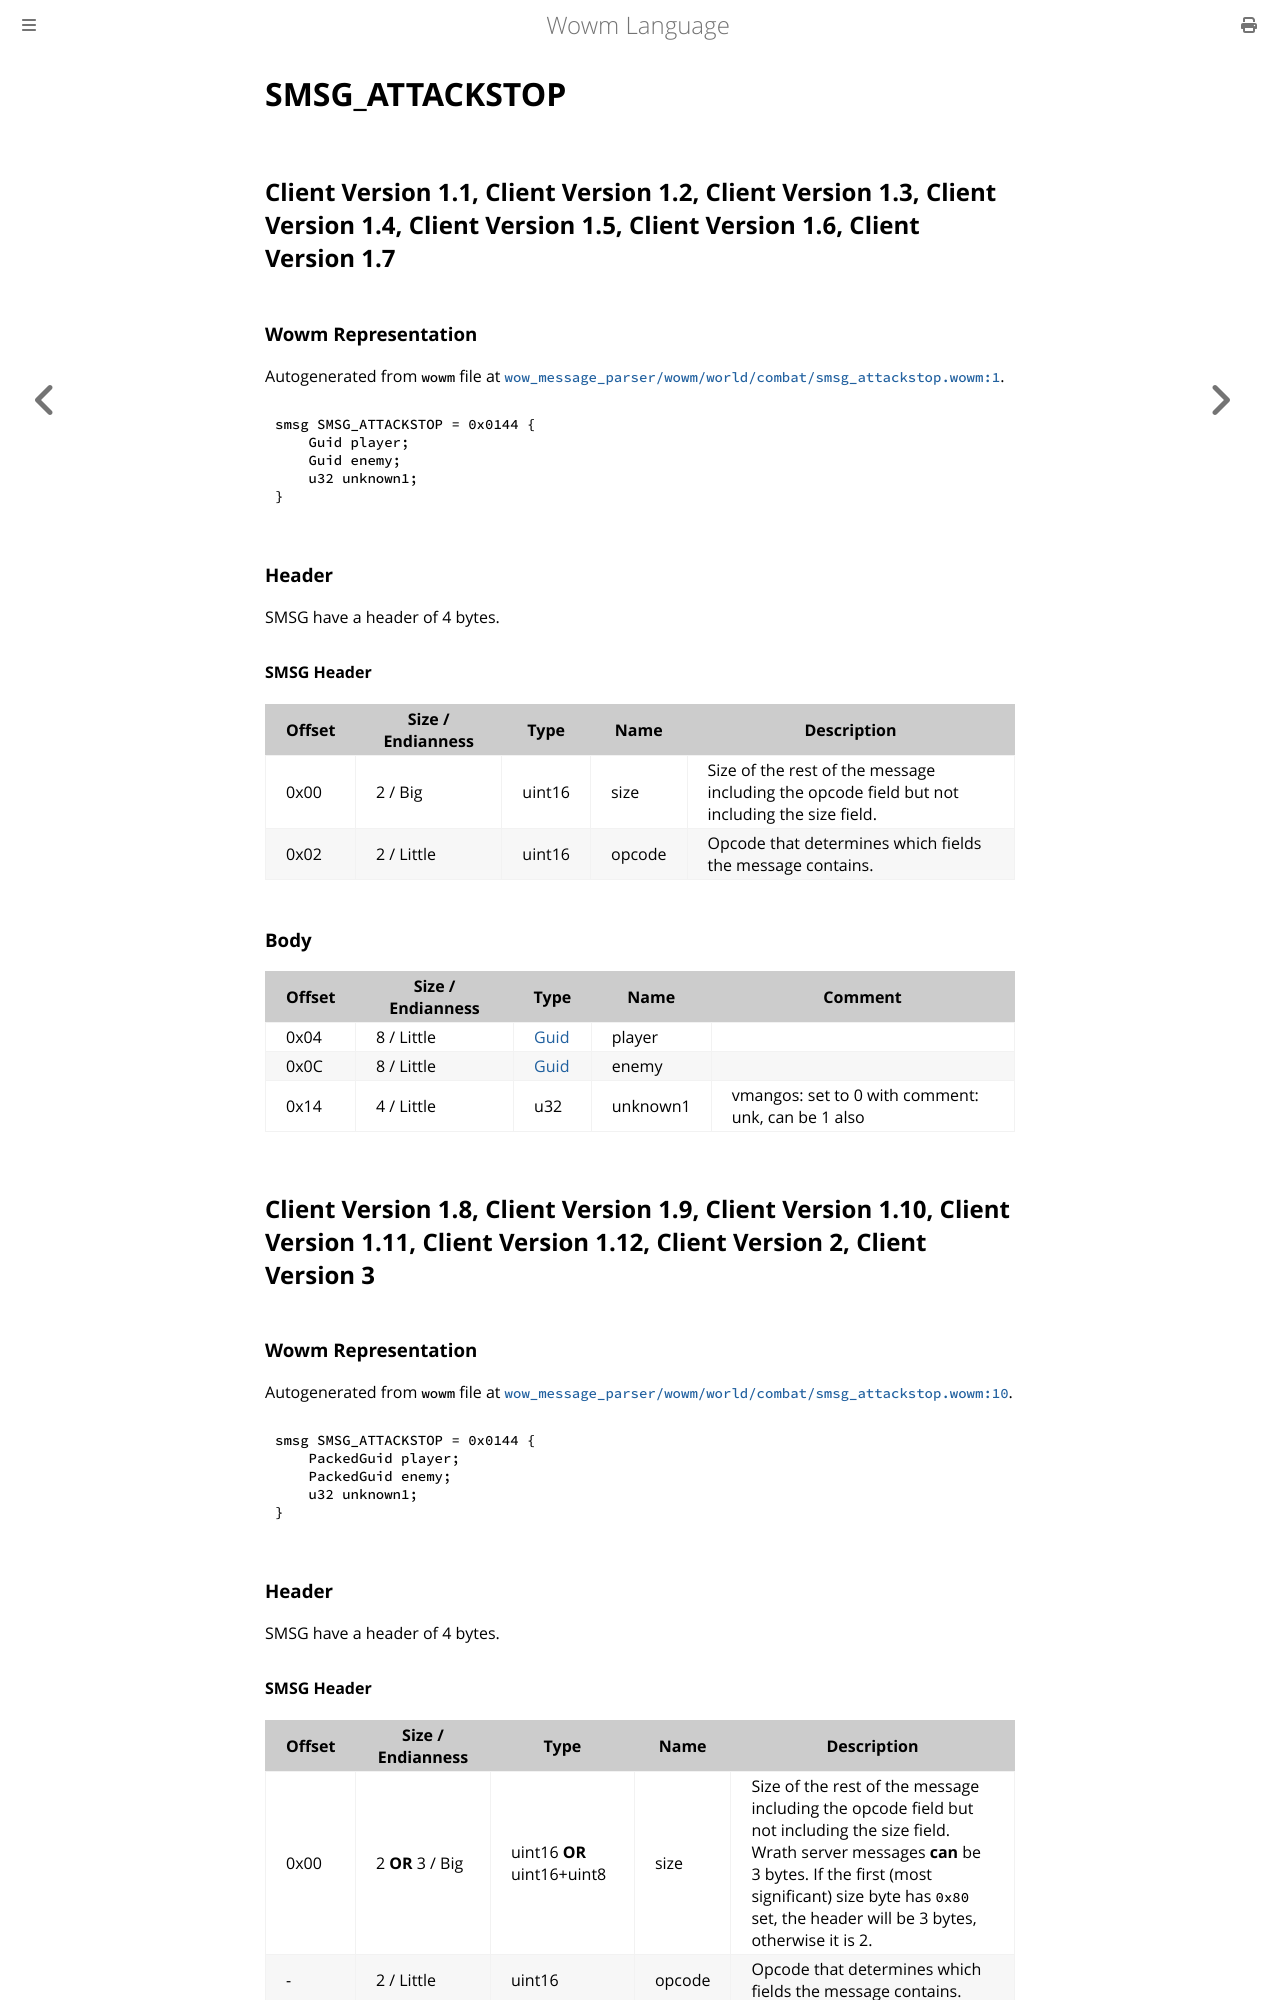

repository: gtker/wow_messages · page: docs/smsg_attackstop.html · generator: mdbook

# SMSG_ATTACKSTOP

## Client Version 1.1, Client Version 1.2, Client Version 1.3, Client Version 1.4, Client Version 1.5, Client Version 1.6, Client Version 1.7

### Wowm Representation

Autogenerated from `wowm` file at [`wow_message_parser/wowm/world/combat/smsg_attackstop.wowm:1`](https://github.com/gtker/wow_messages/tree/main/wow_message_parser/wowm/world/combat/smsg_attackstop.wowm#L1).
```rust,ignore
smsg SMSG_ATTACKSTOP = 0x0144 {
    Guid player;
    Guid enemy;
    u32 unknown1;
}
```
### Header

SMSG have a header of 4 bytes.

#### SMSG Header

| Offset | Size / Endianness | Type   | Name   | Description |
| ------ | ----------------- | ------ | ------ | ----------- |
| 0x00   | 2 / Big           | uint16 | size   | Size of the rest of the message including the opcode field but not including the size field.|
| 0x02   | 2 / Little        | uint16 | opcode | Opcode that determines which fields the message contains.|

### Body

| Offset | Size / Endianness | Type | Name | Comment |
| ------ | ----------------- | ---- | ---- | ------- |
| 0x04 | 8 / Little | [Guid](../types/packed-guid.md) | player |  |
| 0x0C | 8 / Little | [Guid](../types/packed-guid.md) | enemy |  |
| 0x14 | 4 / Little | u32 | unknown1 | vmangos: set to 0 with comment: unk, can be 1 also |

## Client Version 1.8, Client Version 1.9, Client Version 1.10, Client Version 1.11, Client Version 1.12, Client Version 2, Client Version 3

### Wowm Representation

Autogenerated from `wowm` file at [`wow_message_parser/wowm/world/combat/smsg_attackstop.wowm:10`](https://github.com/gtker/wow_messages/tree/main/wow_message_parser/wowm/world/combat/smsg_attackstop.wowm#L10).
```rust,ignore
smsg SMSG_ATTACKSTOP = 0x0144 {
    PackedGuid player;
    PackedGuid enemy;
    u32 unknown1;
}
```
### Header

SMSG have a header of 4 bytes.
